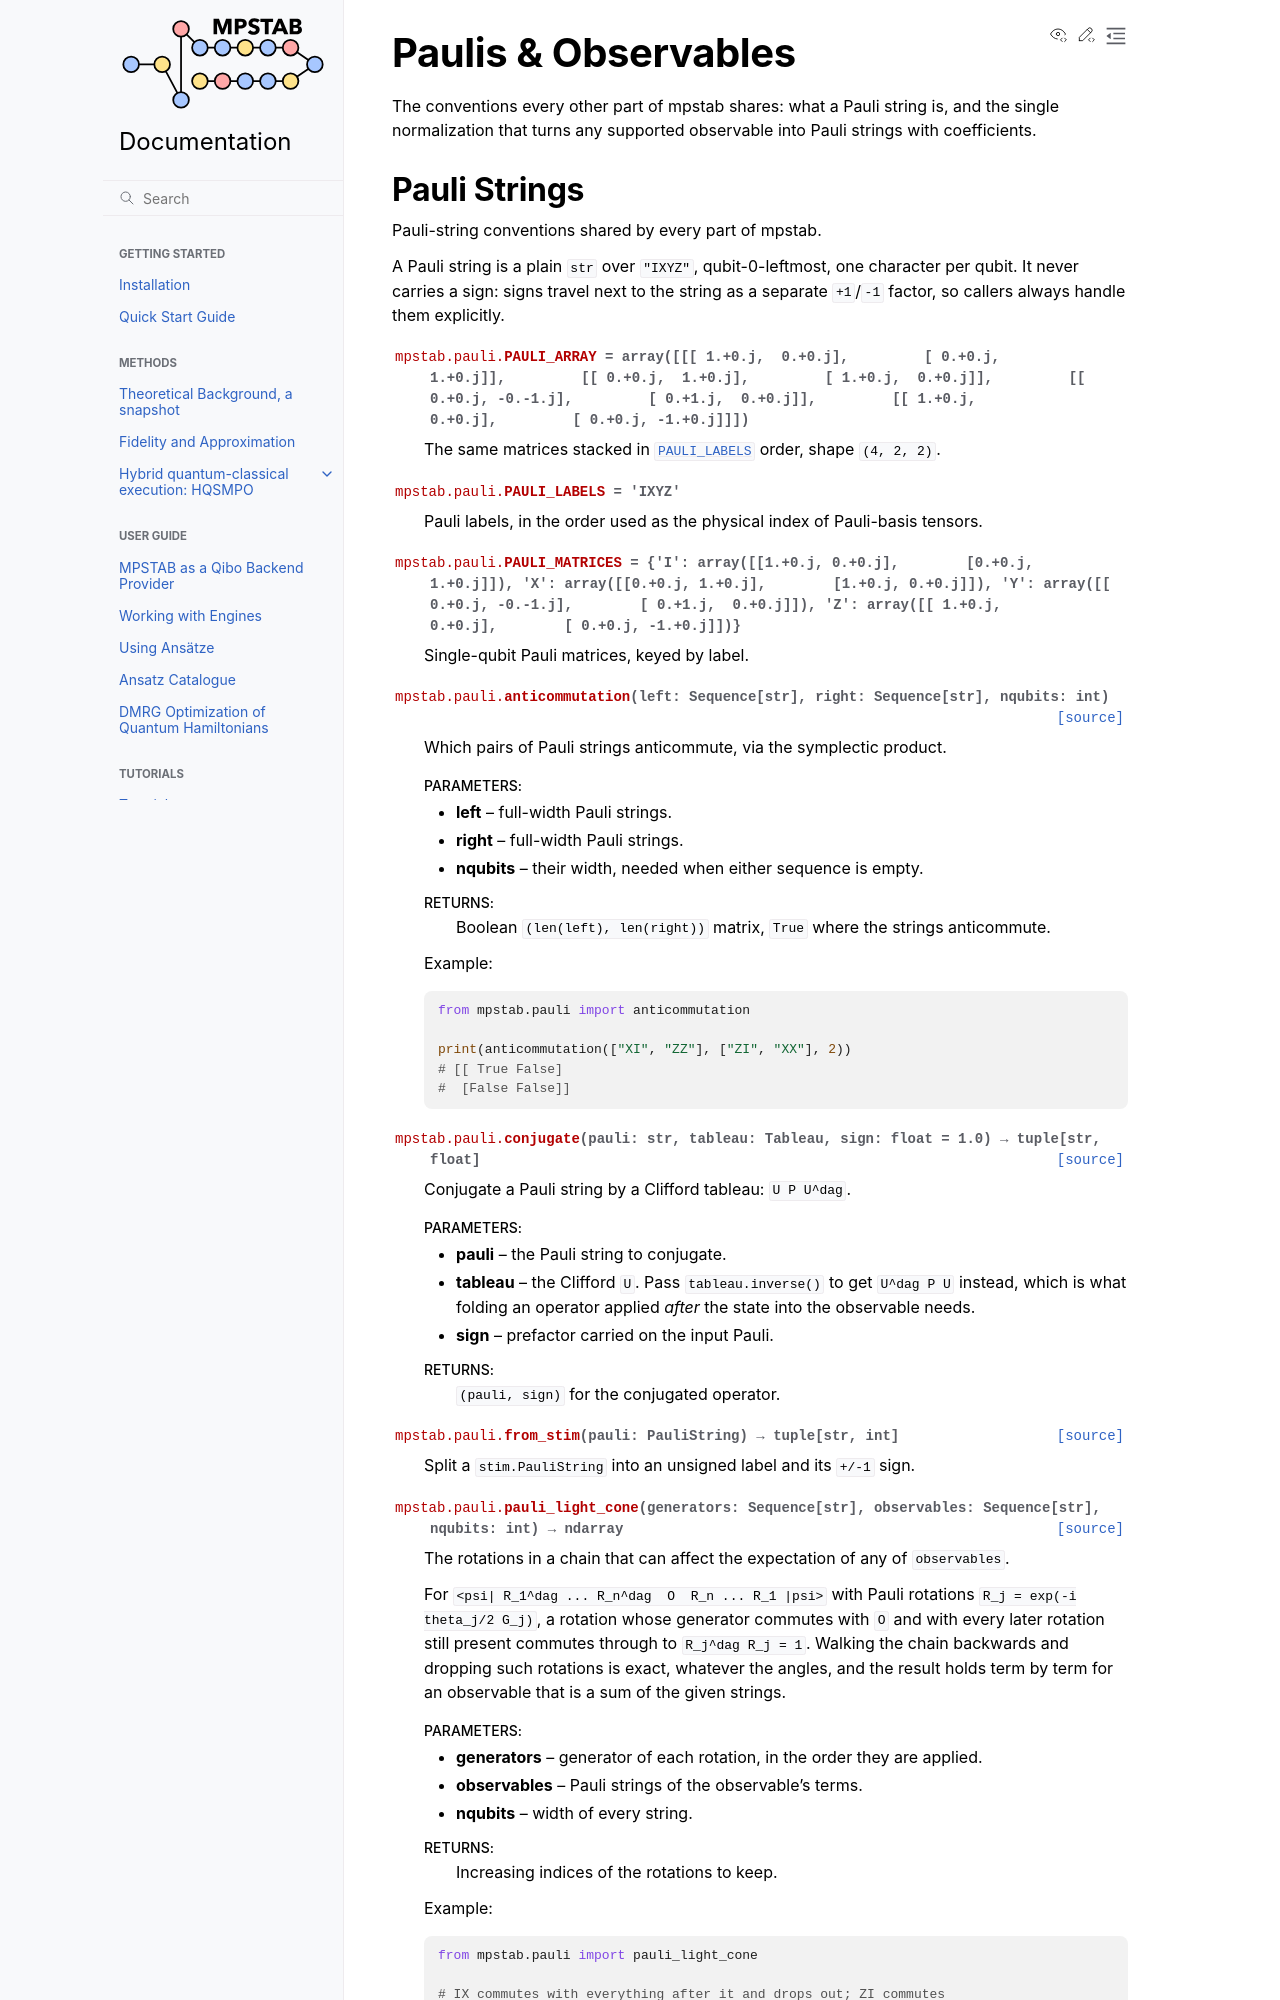

repository: MatteoRobbiati/mpstab · page: api/pauli.html · generator: sphinx

Paulis & Observables
====================

The conventions every other part of mpstab shares: what a Pauli string is, and
the single normalization that turns any supported observable into Pauli strings
with coefficients.
